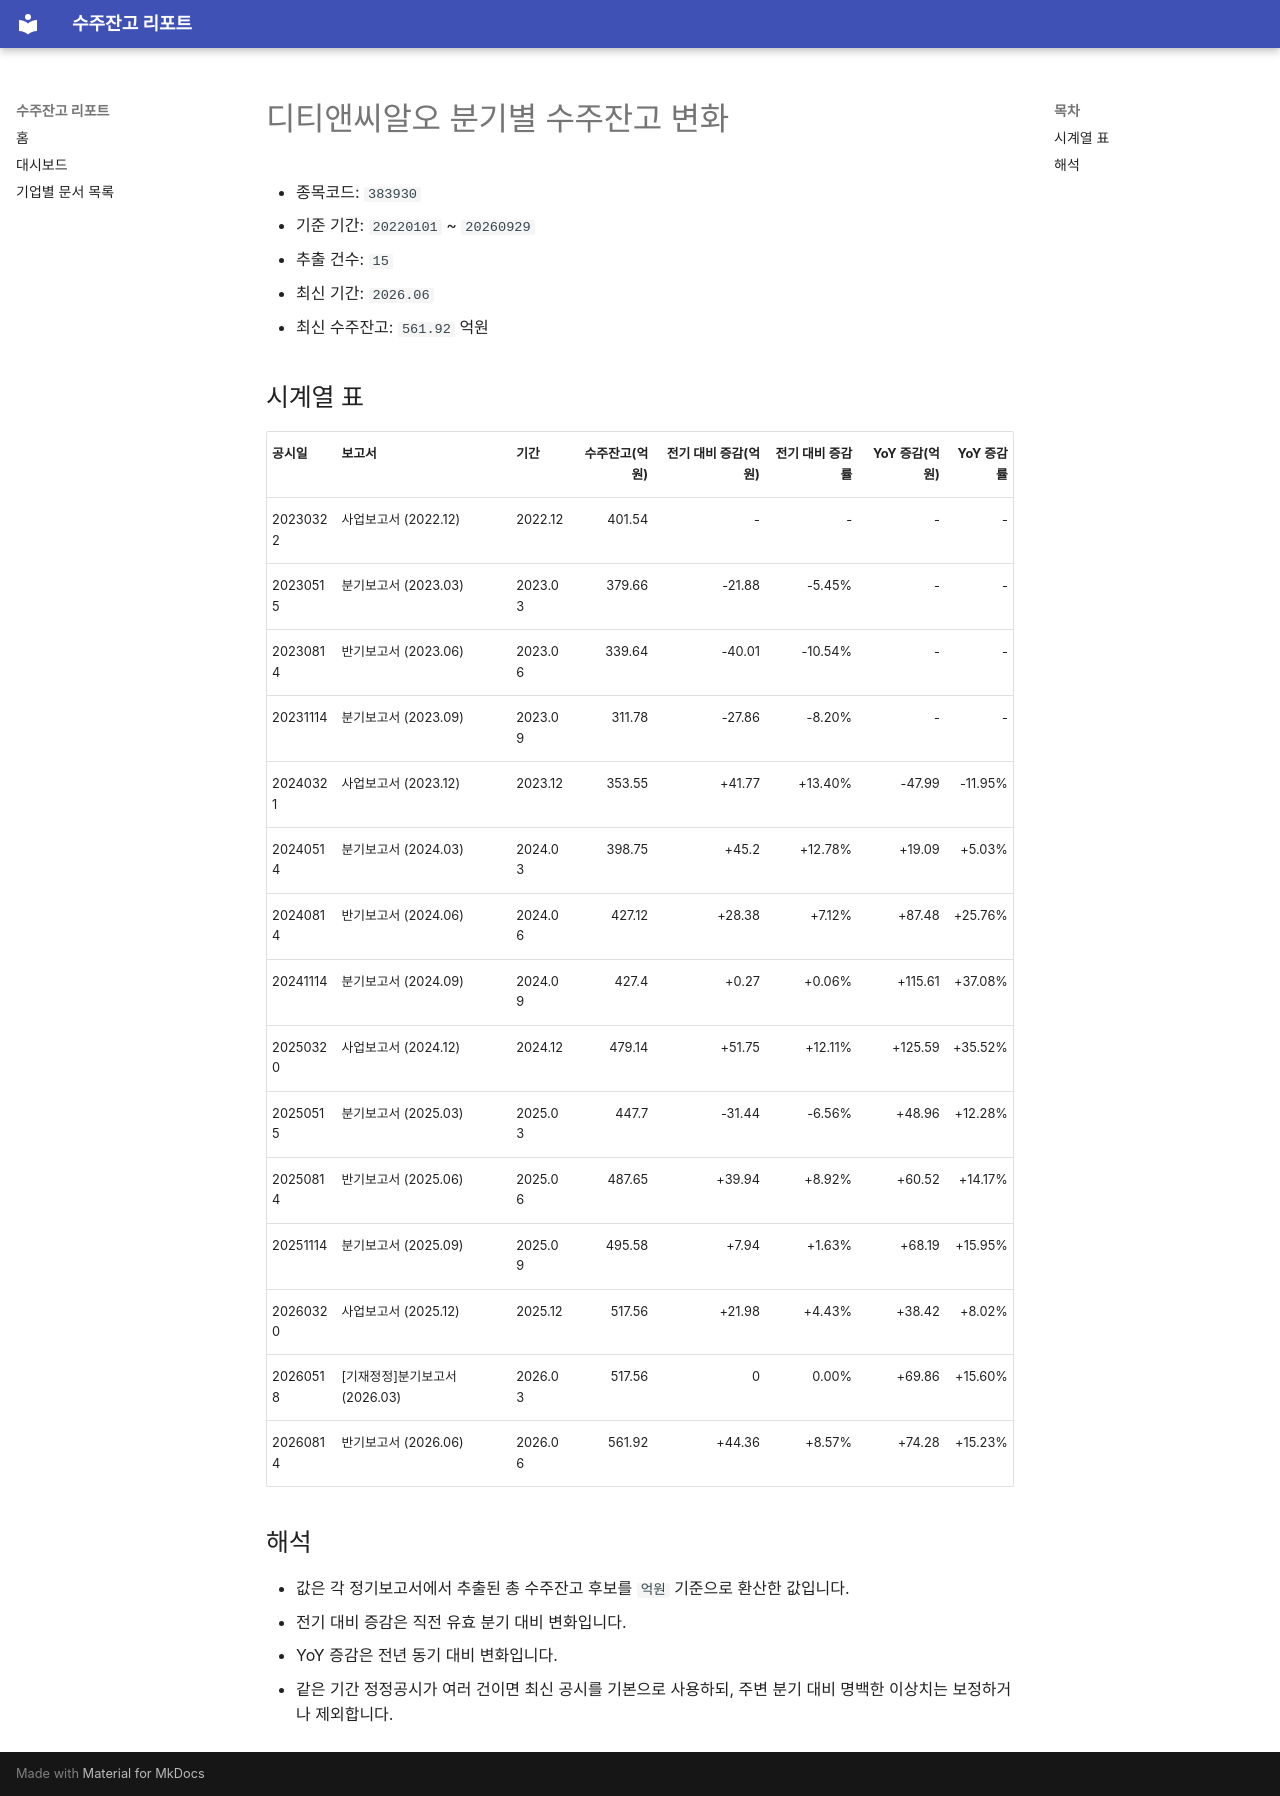

repository: agent-jaden/order-backlog-dashboard · page: companies/디티앤씨알오_수주잔고(383930)/index.html · generator: mkdocs

# 디티앤씨알오 분기별 수주잔고 변화

- 종목코드: `383930`
- 기준 기간: `20220101` ~ `20260929`
- 추출 건수: `15`
- 최신 기간: `2026.06`
- 최신 수주잔고: `561.92` 억원

## 시계열 표

| 공시일 | 보고서 | 기간 | 수주잔고(억원) | 전기 대비 증감(억원) | 전기 대비 증감률 | YoY 증감(억원) | YoY 증감률 |
| --- | --- | --- | ---: | ---: | ---: | ---: | ---: |
| 20230322 | 사업보고서 (2022.12) | 2022.12 | 401.54 | - | - | - | - |
| 20230515 | 분기보고서 (2023.03) | 2023.03 | 379.66 | -21.88 | -5.45% | - | - |
| 20230814 | 반기보고서 (2023.06) | 2023.06 | 339.64 | -40.01 | -10.54% | - | - |
| 20231114 | 분기보고서 (2023.09) | 2023.09 | 311.78 | -27.86 | -8.20% | - | - |
| 20240321 | 사업보고서 (2023.12) | 2023.12 | 353.55 | +41.77 | +13.40% | -47.99 | -11.95% |
| 20240514 | 분기보고서 (2024.03) | 2024.03 | 398.75 | +45.2 | +12.78% | +19.09 | +5.03% |
| 20240814 | 반기보고서 (2024.06) | 2024.06 | 427.12 | +28.38 | +7.12% | +87.48 | +25.76% |
| 20241114 | 분기보고서 (2024.09) | 2024.09 | 427.4 | +0.27 | +0.06% | +115.61 | +37.08% |
| 20250320 | 사업보고서 (2024.12) | 2024.12 | 479.14 | +51.75 | +12.11% | +125.59 | +35.52% |
| 20250515 | 분기보고서 (2025.03) | 2025.03 | 447.7 | -31.44 | -6.56% | +48.96 | +12.28% |
| 20250814 | 반기보고서 (2025.06) | 2025.06 | 487.65 | +39.94 | +8.92% | +60.52 | +14.17% |
| 20251114 | 분기보고서 (2025.09) | 2025.09 | 495.58 | +7.94 | +1.63% | +68.19 | +15.95% |
| 20260320 | 사업보고서 (2025.12) | 2025.12 | 517.56 | +21.98 | +4.43% | +38.42 | +8.02% |
| 20260518 | [기재정정]분기보고서 (2026.03) | 2026.03 | 517.56 | 0 | 0.00% | +69.86 | +15.60% |
| 20260814 | 반기보고서 (2026.06) | 2026.06 | 561.92 | +44.36 | +8.57% | +74.28 | +15.23% |

## 해석

- 값은 각 정기보고서에서 추출된 총 수주잔고 후보를 `억원` 기준으로 환산한 값입니다.
- 전기 대비 증감은 직전 유효 분기 대비 변화입니다.
- YoY 증감은 전년 동기 대비 변화입니다.
- 같은 기간 정정공시가 여러 건이면 최신 공시를 기본으로 사용하되, 주변 분기 대비 명백한 이상치는 보정하거나 제외합니다.
